Run: headless pygame with SDL's dummy video driver; simulated clock (each Clock.tick advances the game by its frame time, no real sleeping); random seed 0; keys injected as events and as key.get_pressed() state; no mouse input.
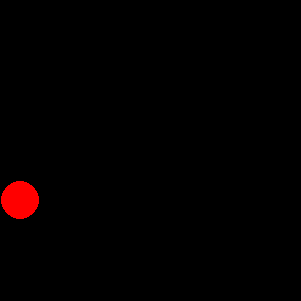
Frame 1 of 4 · flips 1–60 · no input
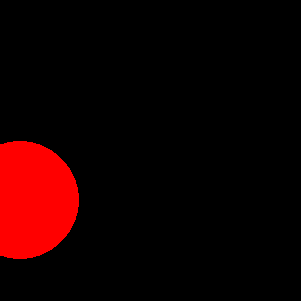
Frame 2 of 4 · flips 61–180 · tapped SPACE, RETURN · held RIGHT (→), D
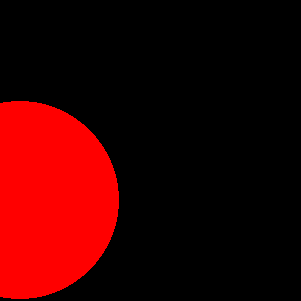
Frame 3 of 4 · flips 181–300 · held DOWN (↓), S
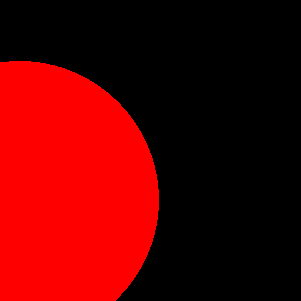
Frame 4 of 4 · flips 301–420 · held LEFT (←), A, UP (↑), W

The pygame program that drew these frames:

import pygame

size = width, height = 301, 301
screen = pygame.display.set_mode(size)
clock = pygame.time.Clock()

running = True
x_pos = 0
v = 20  # пикселей в секунду
fps = 60

while running:
    # внутри игрового цикл еще один цикл
    # приема и обработки сообщений
    for event in pygame.event.get():
        # при закрытии окна
        if event.type == pygame.QUIT:
            running = False

    # отрисовка и изменение свойств объектов
    # ...
    screen.fill((0, 0, 0))
    pygame.draw.circle(screen, (255, 0, 0), (20, 200), int(x_pos))
    x_pos += v / fps
    clock.tick(fps)

    # обновление экрана
    pygame.display.flip()

pygame.quit()
